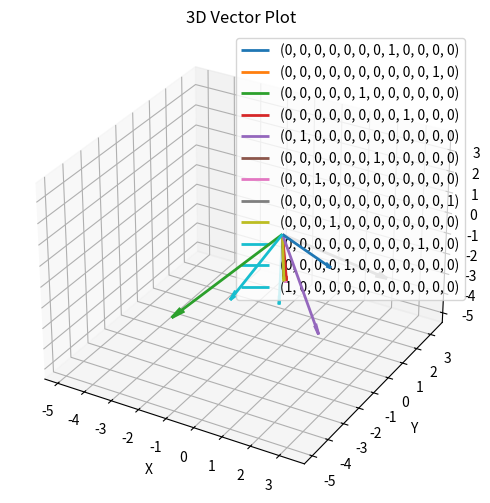

Recreate this plot in Python.
import matplotlib.pyplot as plt
import numpy as np

vectors = {
            "(0, 0, 0, 0, 0, 0, 0, 1, 0, 0, 0, 0)": [
                2.4889931678771973,
                -1.4148719310760498,
                0.2939084768295288
            ],
            "(0, 0, 0, 0, 0, 0, 0, 0, 0, 0, 1, 0)": [
                0.5458265542984009,
                -0.8263402581214905,
                -0.9894341230392456
            ],
            "(0, 0, 0, 0, 0, 1, 0, 0, 0, 0, 0, 0)": [
                -2.125486135482788,
                -3.2531015872955322,
                -2.6660633087158203
            ],
            "(0, 0, 0, 0, 0, 0, 0, 0, 1, 0, 0, 0)": [
                0.8043816089630127,
                -1.1592965126037598,
                -1.1499987840652466
            ],
            "(0, 1, 0, 0, 0, 0, 0, 0, 0, 0, 0, 0)": [
                2.590268135070801,
                -2.324655294418335,
                -2.204134941101074
            ],
            "(0, 0, 0, 0, 0, 0, 1, 0, 0, 0, 0, 0)": [
                0.6464748978614807,
                -1.067886233329773,
                -1.1657023429870605
            ],
            "(0, 0, 1, 0, 0, 0, 0, 0, 0, 0, 0, 0)": [
                0.7676016092300415,
                -1.1398062705993652,
                -1.2780572175979614
            ],
            "(0, 0, 0, 0, 0, 0, 0, 0, 0, 0, 0, 1)": [
                2.867479085922241,
                1.708311915397644,
                -2.187119483947754
            ],
            "(0, 0, 0, 1, 0, 0, 0, 0, 0, 0, 0, 0)": [
                0.7632727026939392,
                -1.2494500875473022,
                -1.130967140197754
            ],
            "(0, 0, 0, 0, 0, 0, 0, 0, 0, 1, 0, 0)": [
                0.7213864326477051,
                -4.487110137939453,
                0.19688323140144348
            ],
            "(0, 0, 0, 0, 1, 0, 0, 0, 0, 0, 0, 0)": [
                -0.6435221433639526,
                0.9690316915512085,
                -4.369259834289551
            ],
            "(1, 0, 0, 0, 0, 0, 0, 0, 0, 0, 0, 0)": [
                0.6677554845809937,
                -1.0449868440628052,
                -1.025333046913147
            ]
}

def plot_vectors(vectors):
    """
    Plot a dictionary of vectors, automatically handling 2D or 3D.
    
    Parameters:
        vectors (dict): A dictionary where keys are labels and values are lists or arrays.
                        All vectors must be either 2D or 3D.
    """
    # Determine the dimension by looking at the first vector in the dictionary.
    any_vector = next(iter(vectors.values()))
    dim = len(any_vector)
    
    if dim not in (2, 3):
        raise ValueError("Vectors must be 2D or 3D.")
    
    # Use a colormap to assign different colors automatically.
    cmap = plt.get_cmap("tab10")
    labels = list(vectors.keys())
    
    if dim == 2:
        plt.figure(figsize=(8, 6))
        ax = plt.gca()
        origin = np.array([0, 0])
        
        for i, label in enumerate(labels):
            vec = np.array(vectors[label])
            ax.quiver(origin[0], origin[1], vec[0], vec[1],
                      angles='xy', scale_units='xy', scale=1,
                      color=cmap(i), label=label, width=0.005)
        
        # Determine axis limits.
        all_values = np.array(list(vectors.values()))
        min_val = all_values.min() - 1
        max_val = all_values.max() + 1
        ax.set_xlim([min_val, max_val])
        ax.set_ylim([min_val, max_val])
        
        ax.set_xlabel("X")
        ax.set_ylabel("Y")
        ax.set_title("2D Vector Plot")
        ax.legend()
        ax.grid(True)
        plt.show()
    
    elif dim == 3:
        fig = plt.figure(figsize=(8, 6))
        ax = fig.add_subplot(111, projection='3d')
        origin = np.array([0, 0, 0])
        
        for i, label in enumerate(labels):
            vec = np.array(vectors[label])
            ax.quiver(origin[0], origin[1], origin[2],
                      vec[0], vec[1], vec[2],
                      arrow_length_ratio=0.1, color=cmap(i), label=label, linewidth=2)
        
        # Determine axis limits.
        all_values = np.array(list(vectors.values()))
        min_val = all_values.min() - 1
        max_val = all_values.max() + 1
        ax.set_xlim([min_val, max_val])
        ax.set_ylim([min_val, max_val])
        ax.set_zlim([min_val, max_val])
        
        ax.set_xlabel("X")
        ax.set_ylabel("Y")
        ax.set_zlabel("Z")
        ax.set_title("3D Vector Plot")
        ax.legend()
        plt.show()


# Call the function with either 2D or 3D vectors:
plot_vectors(vectors)
